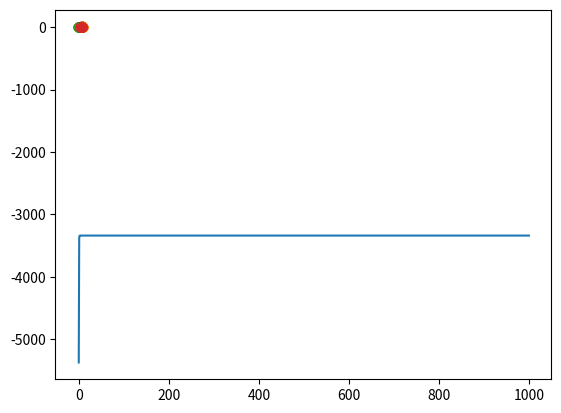

Generate this figure with matplotlib:
# Importing the necessary libraries
# add a test here
import numpy as np
from scipy.stats import multivariate_normal
import matplotlib.pyplot as plt

# Defining the parameters of the Gaussian Mixture Model
mu1 = np.array([1, 0])
cov1 = np.array([[1, 0.5], [0.5, 1]])

mu2 = np.array([6, 6])
cov2 = np.array([[1, 0.5], [0.5, 1]])

# Defining the prior probabilities
pi1 = 0.4
pi2 = 0.6

# Generating the data points
data = np.concatenate((np.random.multivariate_normal(mu1, cov1, int(1000 * pi1)),
                       np.random.multivariate_normal(mu2, cov2, int(1000 * pi2))))

# Plotting the data points
plt.scatter(data[:, 0], data[:, 1])
plt.show()

# Defining the parameters of the Gaussian Mixture Model
n_clusters = 2
n_samples = len(data)

# Initializing the mean, covariance and prior probabilities
mu = np.random.randint(min(data[:, 0]), max(data[:, 0]), size=(n_clusters, 2))
cov = np.zeros((n_clusters, 2, 2))
for i in range(n_clusters):
    cov[i] = np.diag(np.random.randint(1, 8, size=2))
pi = np.ones(n_clusters) / n_clusters


# Defining the probability function
def prob(data, mu, cov, pi):
    n_clusters = len(pi)
    prob = np.zeros((n_clusters, len(data)))
    # For each of the two clusters, we are calculating the probability values as explained in slide 44
    # equation and slide 45 equation 1. This is in two dimension equivalent of 1 dimension e.g. shown in slide 43
    # first equation.
    # We are using scipy.stats multivariate_normal.pdf that takes the data(in 2D), mean and covariance
    # of the given gaussian density distribution to calculate the probability.
    for i in range(n_clusters):
        prob[i] = pi[i] * multivariate_normal.pdf(data, mu[i], cov[i])
    return prob


# Defining the Expectation-Maximization Algorithm
def EM(data, mu, cov, pi):
    n_clusters = len(pi)
    n_samples = len(data)
    log_likelihoods = []

    # Iterating till convergence
    for i in range(1000):
        # Calculating the probabilities
        # The details are explained in the comments for the function above.
        probabilities = prob(data, mu, cov, pi)

        # Calculating the log-likelihood
        log_likelihood = np.sum(np.log(np.sum(probabilities, axis=0)))

        log_likelihoods.append(log_likelihood)

        # Calculating the Expectation Step
        # This is implementation of equation 2 in slide 43 (1D e.g) and equation 2 in slide 45 (since this is 2d)
        weights = probabilities / np.sum(probabilities, axis=0)

        # Calculating the Maximization Step
        # This is implementation of line 4 and line 6 from slide 43. We are calculating the adjusted mean based on
        # the probabilities calculated from previous step.
        mu = np.dot(weights, data) / np.sum(weights, axis=1).reshape(-1, 1)

        # We are initializing the cov 2 d array with zeroes.

        cov = np.zeros((n_clusters, 2, 2))
        # This is implementation of line 5 and line 7 from slide 43. We are calculating the adjusted covariance
        # using the probabilities and means calculated from previous steps and sample data values.
        for j in range(n_clusters):
            x = data - mu[j]
            cov[j] = np.dot(weights[j] * x.T, x) / np.sum(weights[j])

        # This is calculation for the prior probabilities calculation  is to be used for calculation of probabilities
        # later in the flow.
        pi = np.sum(weights, axis=1) / n_samples

    return mu, cov, pi, log_likelihoods


# Running the Expectation-Maximization Algorithm
mu, cov, pi, log_likelihoods = EM(data, mu, cov, pi)

# Plotting the log-likelihoods
plt.plot(log_likelihoods)
plt.show()

# Plotting the clusters
plt.scatter(data[:, 0], data[:, 1])
for i in range(n_clusters):
    x, y = np.random.multivariate_normal(mu[i], cov[i], 100).T
    plt.scatter(x, y)
plt.show()
